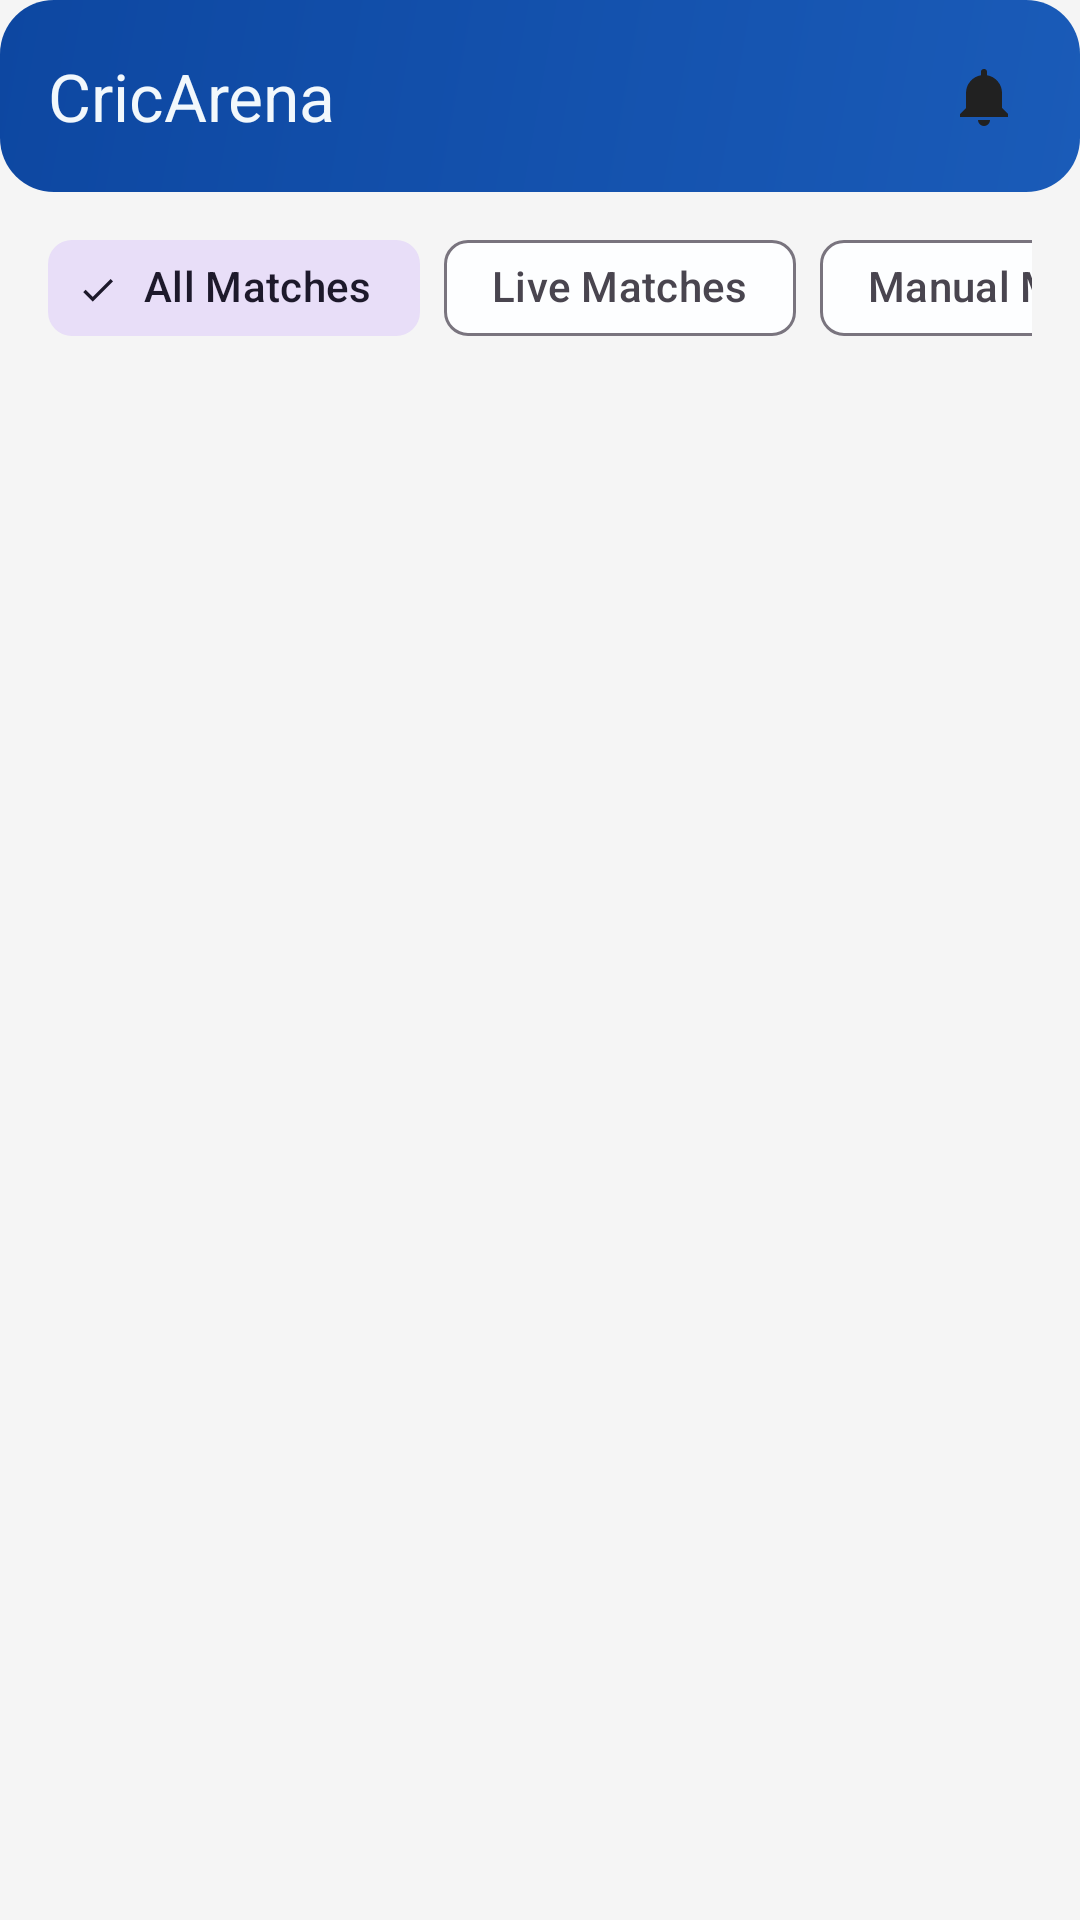

Android layout source for this screen:
<!-- AndroidManifest.xml: application theme Theme.CricArena -->
<!-- res/layout/fragment_home.xml -->
<?xml version="1.0" encoding="utf-8"?>
<androidx.constraintlayout.widget.ConstraintLayout xmlns:android="http://schemas.android.com/apk/res/android"
    xmlns:app="http://schemas.android.com/apk/res-auto"
    xmlns:tools="http://schemas.android.com/tools"
    android:layout_width="match_parent"
    android:layout_height="match_parent"
    android:background="@color/background">

    <com.google.android.material.appbar.MaterialToolbar
        android:id="@+id/toolbarHome"
        android:layout_width="0dp"
        android:layout_height="wrap_content"
        android:background="@drawable/bg_header_gradient"
        android:paddingStart="8dp"
        android:paddingEnd="8dp"
        app:layout_constraintEnd_toEndOf="parent"
        app:layout_constraintStart_toStartOf="parent"
        app:layout_constraintTop_toTopOf="parent"
        app:menu="@menu/home_toolbar_menu"
        app:title="@string/app_name"
        app:titleTextColor="@color/headerTextOnGradient" />

    <HorizontalScrollView
        android:id="@+id/filterScroll"
        android:layout_width="0dp"
        android:layout_height="wrap_content"
        android:layout_marginStart="16dp"
        android:layout_marginTop="8dp"
        android:layout_marginEnd="16dp"
        android:overScrollMode="never"
        android:scrollbars="none"
        app:layout_constraintEnd_toEndOf="parent"
        app:layout_constraintStart_toStartOf="parent"
        app:layout_constraintTop_toBottomOf="@id/toolbarHome">

        <com.google.android.material.chip.ChipGroup
            android:id="@+id/chipGroupFilters"
            android:layout_width="wrap_content"
            android:layout_height="wrap_content"
            android:saveEnabled="false"
            app:singleSelection="true"
            app:selectionRequired="true">

            <com.google.android.material.chip.Chip
                android:id="@+id/chipAllMatches"
                style="@style/Widget.Material3.Chip.Filter"
                android:layout_width="wrap_content"
                android:layout_height="wrap_content"
                android:checked="true"
                android:text="@string/filter_all_matches" />

            <com.google.android.material.chip.Chip
                android:id="@+id/chipLiveMatches"
                style="@style/Widget.Material3.Chip.Filter"
                android:layout_width="wrap_content"
                android:layout_height="wrap_content"
                android:text="@string/filter_live_matches" />

            <com.google.android.material.chip.Chip
                android:id="@+id/chipManualMatches"
                style="@style/Widget.Material3.Chip.Filter"
                android:layout_width="wrap_content"
                android:layout_height="wrap_content"
                android:text="@string/filter_manual_matches" />

            <com.google.android.material.chip.Chip
                android:id="@+id/chipUpcomingMatches"
                style="@style/Widget.Material3.Chip.Filter"
                android:layout_width="wrap_content"
                android:layout_height="wrap_content"
                android:text="@string/filter_upcoming" />

            <com.google.android.material.chip.Chip
                android:id="@+id/chipCompletedMatches"
                style="@style/Widget.Material3.Chip.Filter"
                android:layout_width="wrap_content"
                android:layout_height="wrap_content"
                android:text="@string/filter_completed" />
        </com.google.android.material.chip.ChipGroup>
    </HorizontalScrollView>

    <androidx.recyclerview.widget.RecyclerView
        android:id="@+id/recyclerMatches"
        android:layout_width="0dp"
        android:layout_height="0dp"
        android:layout_marginTop="12dp"
        android:paddingStart="16dp"
        android:paddingEnd="16dp"
        android:paddingBottom="16dp"
        app:layoutManager="androidx.recyclerview.widget.LinearLayoutManager"
        app:layout_constraintBottom_toBottomOf="parent"
        app:layout_constraintEnd_toEndOf="parent"
        app:layout_constraintStart_toStartOf="parent"
        app:layout_constraintTop_toBottomOf="@id/filterScroll"
        tools:listitem="@layout/item_match" />

    <TextView
        android:id="@+id/textEmptyMatches"
        android:layout_width="wrap_content"
        android:layout_height="wrap_content"
        android:text="@string/no_matches_found"
        android:textColor="@color/textSecondary"
        android:visibility="gone"
        app:layout_constraintBottom_toBottomOf="@id/recyclerMatches"
        app:layout_constraintEnd_toEndOf="@id/recyclerMatches"
        app:layout_constraintStart_toStartOf="@id/recyclerMatches"
        app:layout_constraintTop_toTopOf="@id/recyclerMatches" />

    <ProgressBar
        android:id="@+id/progressHome"
        style="?android:attr/progressBarStyle"
        android:layout_width="wrap_content"
        android:layout_height="wrap_content"
        android:visibility="gone"
        app:layout_constraintBottom_toBottomOf="@id/recyclerMatches"
        app:layout_constraintEnd_toEndOf="@id/recyclerMatches"
        app:layout_constraintStart_toStartOf="@id/recyclerMatches"
        app:layout_constraintTop_toTopOf="@id/recyclerMatches" />

</androidx.constraintlayout.widget.ConstraintLayout>
<!-- res/layout/item_match.xml (included above) -->
<?xml version="1.0" encoding="utf-8"?>
<com.google.android.material.card.MaterialCardView xmlns:android="http://schemas.android.com/apk/res/android"
    xmlns:app="http://schemas.android.com/apk/res-auto"
    xmlns:tools="http://schemas.android.com/tools"
    android:layout_width="match_parent"
    android:layout_height="wrap_content"
    android:layout_marginBottom="12dp"
    app:cardBackgroundColor="@color/surface"
    app:cardCornerRadius="12dp"
    app:cardElevation="4dp"
    app:strokeColor="#16000000"
    app:strokeWidth="1dp">

    <LinearLayout
        android:layout_width="match_parent"
        android:layout_height="wrap_content"
        android:orientation="vertical"
        android:padding="12dp">

        <TextView
            android:id="@+id/textTeams"
            android:layout_width="wrap_content"
            android:layout_height="wrap_content"
            android:textColor="@color/textPrimary"
            android:textSize="17sp"
            android:textStyle="bold"
            tools:text="IND vs AUS" />

        <TextView
            android:id="@+id/textMatchType"
            android:layout_width="wrap_content"
            android:layout_height="wrap_content"
            android:layout_marginTop="4dp"
            android:textColor="@color/textSecondary"
            android:textSize="13sp"
            tools:text="T20 - Manual Match" />

        <LinearLayout
            android:layout_width="match_parent"
            android:layout_height="wrap_content"
            android:layout_marginTop="12dp"
            android:gravity="center_vertical"
            android:orientation="horizontal">

            <TextView
                android:id="@+id/textTimeOrStatus"
                android:layout_width="0dp"
                android:layout_height="wrap_content"
                android:layout_weight="1"
                android:textColor="@color/textSecondary"
                android:textSize="13sp"
                tools:text="Starts at 07:30 PM" />

            <TextView
                android:id="@+id/textLiveBadge"
                android:layout_width="wrap_content"
                android:layout_height="wrap_content"
                android:background="@drawable/bg_live_badge"
                android:paddingStart="10dp"
                android:paddingTop="4dp"
                android:paddingEnd="10dp"
                android:paddingBottom="4dp"
                android:text="@string/live_label"
                android:textAllCaps="true"
                android:textColor="@color/white"
                android:textSize="11sp"
                android:textStyle="bold"
                android:visibility="gone" />

            <com.google.android.material.button.MaterialButton
                android:id="@+id/buttonJoin"
                style="@style/Widget.CricArena.OutlinedButton"
                android:layout_width="wrap_content"
                android:layout_height="wrap_content"
                android:layout_marginStart="8dp"
                android:minWidth="0dp"
                android:text="@string/action_join"
                android:textAllCaps="false" />
        </LinearLayout>
    </LinearLayout>

</com.google.android.material.card.MaterialCardView>
<!-- resources referenced by this layout -->
<resources>
  <color name="background">#F5F5F5</color>
  <color name="headerTextOnGradient">#F2F8FC</color>
  <color name="surface">#FDFEFF</color>
  <color name="textPrimary">#212121</color>
  <color name="textSecondary">#757575</color>
  <color name="white">#FFFFFF</color>
  <!-- drawable bg_header_gradient (drawable) -->
  <?xml version="1.0" encoding="utf-8"?>
  <shape xmlns:android="http://schemas.android.com/apk/res/android" android:shape="rectangle">
      <gradient
          android:angle="135"
          android:startColor="@color/headerGradientStart"
          android:endColor="@color/headerGradientEnd" />
      <corners android:radius="18dp" />
  </shape>
  <!-- drawable bg_live_badge (drawable) -->
  <?xml version="1.0" encoding="utf-8"?>
  <shape xmlns:android="http://schemas.android.com/apk/res/android" android:shape="rectangle">
      <solid android:color="@color/liveRed" />
      <corners android:radius="999dp" />
  </shape>
  <string name="action_join">Join</string>
  <string name="app_name">CricArena</string>
  <string name="filter_all_matches">All Matches</string>
  <string name="filter_completed">Completed</string>
  <string name="filter_live_matches">Live Matches</string>
  <string name="filter_manual_matches">Manual Matches</string>
  <string name="filter_upcoming">Upcoming</string>
  <string name="live_label">Live</string>
  <string name="no_matches_found">No matches found.</string>
  <style name="Widget.CricArena.OutlinedButton" parent="Widget.Material3.Button.OutlinedButton">
          <item name="shapeAppearance">@style/ShapeAppearance.CricArena.Button</item>
          <item name="android:textAllCaps">false</item>
          <item name="backgroundTint">@color/buttonSoft</item>
          <item name="strokeColor">@color/buttonBorder</item>
          <item name="android:textColor">@color/primary</item>
      </style>
  <style name="Theme.CricArena" parent="Theme.Material3.Light.NoActionBar">
          
          <item name="colorPrimary">@color/primary</item>
          <item name="colorPrimaryVariant">@color/primaryDark</item>
          <item name="colorSecondary">@color/accent</item>
          <item name="colorOnPrimary">@color/white</item>
          <item name="colorSurface">@color/surface</item>
          <item name="colorOnSurface">@color/textPrimary</item>
          <item name="android:windowDrawsSystemBarBackgrounds">true</item>
          <item name="android:statusBarColor">@color/primaryDark</item>
          <item name="android:windowBackground">@color/background</item>
      </style>
  <color name="headerGradientStart">#1A5BB8</color>
  <color name="headerGradientEnd">#0D47A1</color>
  <color name="liveRed">#E53935</color>
  <style name="ShapeAppearance.CricArena.Button" parent="ShapeAppearance.Material3.SmallComponent">
          <item name="cornerFamily">rounded</item>
          <item name="cornerSize">24dp</item>
      </style>
  <color name="buttonSoft">#FFFFFF</color>
  <color name="buttonBorder">#0D47A1</color>
  <color name="primary">#0D47A1</color>
  <color name="primaryDark">#0A3A84</color>
  <color name="accent">#2E7D32</color>
</resources>
